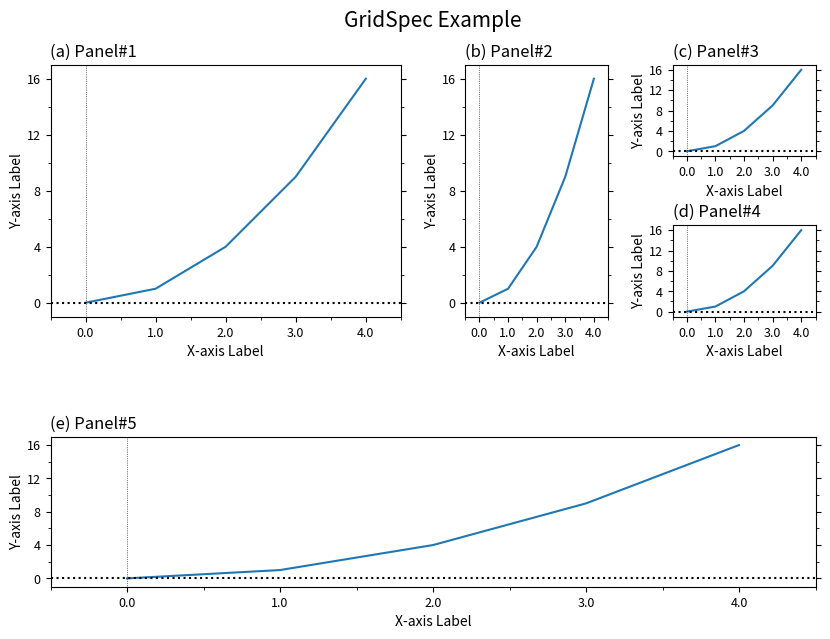

Source code (Python): (Note: this script raises an exception after producing the figure.)
'''
Matplotlib Basic(8)
: Apply GridSpec for advanced sub-plotting
: Mimic layout of M04

[redacted]

---
Reference:
https://matplotlib.org/stable/tutorials/intermediate/gridspec.html
'''

import numpy as np
import matplotlib.pyplot as plt
from matplotlib.ticker import AutoMinorLocator, MultipleLocator, FuncFormatter
import matplotlib.gridspec as gridspec
"""
Note: From Matplotlib ver 3.3, figure object also has 'add_gridspec' mtehod, which
doesn't require the import of gridspec
"""

def plot_common(ax, subtit=''):
    ax.set_title(subtit,fontsize=12,x=0.,ha='left') #,y=0.9

    ax.set_xlim(-0.5,4.5)
    ax.xaxis.set_major_locator(MultipleLocator(1))   # For Major Ticks
    ax.xaxis.set_minor_locator(AutoMinorLocator(2))   # For minor Ticks
    #xt_form=FuncFormatter(lambda x, pos: "{:0.1f}".format(x))
    #ax.xaxis.set_major_formatter(xt_form)
    ax.xaxis.set_major_formatter("{x:0.1f}")  # Working on ver 3.3+
    ax.set_xlabel('X-axis Label',fontsize=10)

    ax.set_ylim(-1,17)
    ax.set_ylabel('Y-axis Label',fontsize=10,rotation=90,labelpad=2)
    ax.set_yticks(range(0,17,4))
    ax.yaxis.set_minor_locator(AutoMinorLocator(2))
    ax.yaxis.set_ticks_position('both')


    ax.tick_params(axis='both',labelsize=9)
    ax.axhline(y=0.,color='k',linestyle=':')
    ax.axvline(x=0.,color='k',ls=':',lw=0.5)
    return

###--- Synthesizing data to be plotted ---###
x = np.arange(5)
y = x**2

#for x1,y1 in zip(x,y):
#    print(x1,y1)
###---

abc='abcdefghijklmn'
###--- Plotting Start ---###

##-- Page Setup --##
fig = plt.figure()
fig.set_size_inches(8.5,6)    # Physical page size in inches, (lx,ly)

gs_spec0= dict(left=0.05,right=0.95,top=0.92,bottom=0.5,hspace=0.75,wspace=0.45)
gs_spec1= dict(left=0.05,right=0.95,top=0.3,bottom=0.05)
gs0= fig.add_gridspec(nrows=2,ncols=4,**gs_spec0)  # Matplotlib ver. 3.3+
gs1= fig.add_gridspec(nrows=1,ncols=1,**gs_spec1)  # Matplotlib ver. 3.3+
#gs0= gridspec.GridSpec(nrows=2,ncols=4,**gs_spec0)
#gs1= gridspec.GridSpec(nrows=1,ncols=1,**gs_spec1)

##-- Title for the page --##
suptit="GridSpec Example"
fig.suptitle(suptit,fontsize=15,va='bottom',y=0.975)  #,ha='left',x=0.,stretch='semi-condensed')

axes=[]
axes.append(fig.add_subplot(gs0[:,:2]))
axes.append(fig.add_subplot(gs0[:,2:3]))
axes.append(fig.add_subplot(gs0[0,3]))
axes.append(fig.add_subplot(gs0[1,3]))

axes.append(fig.add_subplot(gs1[0]))

for i,ax1 in enumerate(axes):
    ##-- Plot on an axes --##
    ax1.plot(x,y)

    ##-- Title for each panel --##
    subtit='({}) Panel#{}'.format(abc[i],i+1)
    plot_common(ax1,subtit)


##-- Seeing or Saving Pic --##

#- If want to save to file
outdir = "../Pics/"
outfnm = outdir+"M08_multi_panel_wGridSpec.png"
print(outfnm)
#fig.savefig(outfnm,dpi=100)   # dpi: pixels per inch
fig.savefig(outfnm,dpi=100,bbox_inches='tight')   # dpi: pixels per inch
# Defalut: facecolor='w', edgecolor='w', transparent=False

#- If want to see on screen -#
plt.show()
